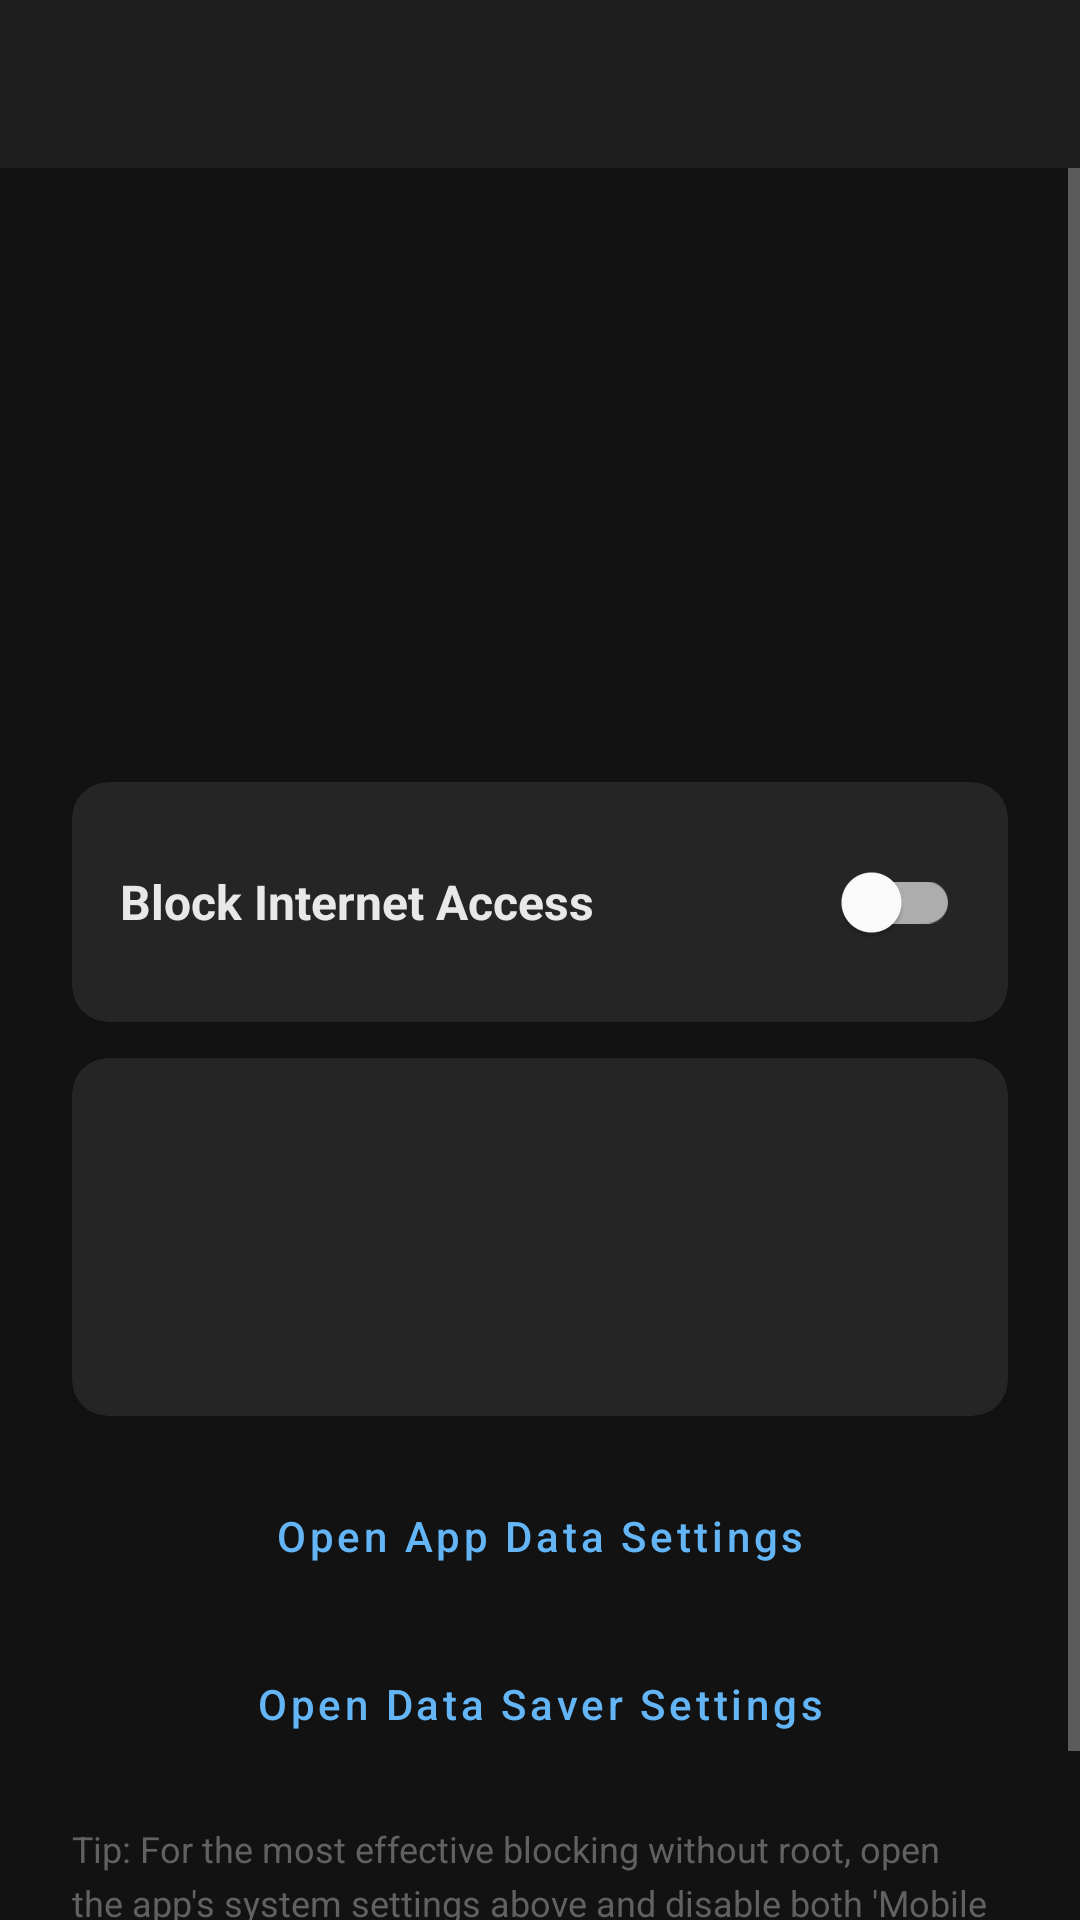

Layout XML and referenced resources for this Android screen:
<!-- AndroidManifest.xml: activity theme Theme.NetBlocker -->
<!-- res/layout/activity_app_detail.xml -->
<?xml version="1.0" encoding="utf-8"?>
<LinearLayout
    xmlns:android="http://schemas.android.com/apk/res/android"
    android:layout_width="match_parent"
    android:layout_height="match_parent"
    android:background="@color/background"
    android:orientation="vertical">

    <androidx.appcompat.widget.Toolbar
        android:id="@+id/toolbar"
        android:layout_width="match_parent"
        android:layout_height="?attr/actionBarSize"
        android:background="@color/surface" />

    <ScrollView
        android:layout_width="match_parent"
        android:layout_height="match_parent">

        <LinearLayout
            android:layout_width="match_parent"
            android:layout_height="wrap_content"
            android:orientation="vertical"
            android:padding="24dp">

            
            <LinearLayout
                android:layout_width="match_parent"
                android:layout_height="wrap_content"
                android:gravity="center_horizontal"
                android:orientation="vertical"
                android:padding="16dp">

                <ImageView
                    android:id="@+id/detail_app_icon"
                    android:layout_width="72dp"
                    android:layout_height="72dp"
                    android:contentDescription="App icon" />

                <TextView
                    android:id="@+id/detail_app_name"
                    android:layout_width="wrap_content"
                    android:layout_height="wrap_content"
                    android:layout_marginTop="12dp"
                    android:textColor="@color/text_primary"
                    android:textSize="20sp"
                    android:textStyle="bold" />

                <TextView
                    android:id="@+id/detail_package_name"
                    android:layout_width="wrap_content"
                    android:layout_height="wrap_content"
                    android:layout_marginTop="4dp"
                    android:textColor="@color/text_secondary"
                    android:textSize="13sp" />
            </LinearLayout>

            
            <androidx.cardview.widget.CardView
                android:layout_width="match_parent"
                android:layout_height="wrap_content"
                android:layout_marginTop="16dp"
                app:cardBackgroundColor="@color/card_background"
                app:cardCornerRadius="12dp"
                app:cardElevation="1dp"
                xmlns:app="http://schemas.android.com/apk/res-auto">

                <LinearLayout
                    android:layout_width="match_parent"
                    android:layout_height="wrap_content"
                    android:gravity="center_vertical"
                    android:orientation="horizontal"
                    android:padding="16dp">

                    <TextView
                        android:layout_width="0dp"
                        android:layout_height="wrap_content"
                        android:layout_weight="1"
                        android:text="Block Internet Access"
                        android:textColor="@color/text_primary"
                        android:textSize="16sp"
                        android:textStyle="bold" />

                    <com.google.android.material.switchmaterial.SwitchMaterial
                        android:id="@+id/detail_block_switch"
                        android:layout_width="wrap_content"
                        android:layout_height="wrap_content" />
                </LinearLayout>
            </androidx.cardview.widget.CardView>

            
            <androidx.cardview.widget.CardView
                android:layout_width="match_parent"
                android:layout_height="wrap_content"
                android:layout_marginTop="12dp"
                app:cardBackgroundColor="@color/card_background"
                app:cardCornerRadius="12dp"
                app:cardElevation="1dp"
                xmlns:app="http://schemas.android.com/apk/res-auto">

                <LinearLayout
                    android:layout_width="match_parent"
                    android:layout_height="wrap_content"
                    android:orientation="vertical"
                    android:padding="16dp">

                    <TextView
                        android:id="@+id/detail_uid"
                        android:layout_width="wrap_content"
                        android:layout_height="wrap_content"
                        android:textColor="@color/text_secondary"
                        android:textSize="13sp" />

                    <TextView
                        android:id="@+id/detail_app_type"
                        android:layout_width="wrap_content"
                        android:layout_height="wrap_content"
                        android:layout_marginTop="6dp"
                        android:textColor="@color/text_secondary"
                        android:textSize="13sp" />

                    <TextView
                        android:id="@+id/detail_data_usage"
                        android:layout_width="wrap_content"
                        android:layout_height="wrap_content"
                        android:layout_marginTop="6dp"
                        android:textColor="@color/accent"
                        android:textSize="13sp" />

                    <TextView
                        android:id="@+id/detail_strategy"
                        android:layout_width="wrap_content"
                        android:layout_height="wrap_content"
                        android:layout_marginTop="6dp"
                        android:textColor="@color/text_secondary"
                        android:textSize="12sp" />
                </LinearLayout>
            </androidx.cardview.widget.CardView>

            
            <Button
                android:id="@+id/btn_open_settings"
                style="@style/Widget.MaterialComponents.Button.OutlinedButton"
                android:layout_width="match_parent"
                android:layout_height="wrap_content"
                android:layout_marginTop="16dp"
                android:text="Open App Data Settings"
                android:textAllCaps="false" />

            <Button
                android:id="@+id/btn_open_data_saver"
                style="@style/Widget.MaterialComponents.Button.OutlinedButton"
                android:layout_width="match_parent"
                android:layout_height="wrap_content"
                android:layout_marginTop="8dp"
                android:text="Open Data Saver Settings"
                android:textAllCaps="false" />

            
            <TextView
                android:layout_width="match_parent"
                android:layout_height="wrap_content"
                android:layout_marginTop="16dp"
                android:lineSpacingExtra="4dp"
                android:text="Tip: For the most effective blocking without root, open the app's system settings above and disable both 'Mobile data' and 'Wi-Fi' under 'Mobile data &amp; Wi-Fi'. This tells Android to deny all network access for this app."
                android:textColor="@color/text_hint"
                android:textSize="12sp" />

        </LinearLayout>
    </ScrollView>
</LinearLayout>
<!-- resources referenced by this layout -->
<resources>
  <color name="accent">#FF64B5F6</color>
  <color name="background">#FF121212</color>
  <color name="card_background">#FF252525</color>
  <color name="surface">#FF1E1E1E</color>
  <color name="text_hint">#FF616161</color>
  <color name="text_primary">#FFE8E8E8</color>
  <color name="text_secondary">#FF9E9E9E</color>
  <style name="Theme.NetBlocker" parent="Theme.MaterialComponents.DayNight.NoActionBar">
          <item name="colorPrimary">@color/accent</item>
          <item name="colorPrimaryDark">@color/background</item>
          <item name="colorAccent">@color/accent</item>
          <item name="android:windowBackground">@color/background</item>
          <item name="android:statusBarColor">@color/background</item>
          <item name="android:navigationBarColor">@color/background</item>
          <item name="android:textColorPrimary">@color/text_primary</item>
          <item name="android:textColorSecondary">@color/text_secondary</item>
          <item name="toolbarStyle">@style/NetBlockerToolbar</item>
      </style>
  <style name="NetBlockerToolbar" parent="Widget.MaterialComponents.Toolbar">
          <item name="titleTextColor">@color/text_primary</item>
          <item name="android:background">@color/surface</item>
      </style>
</resources>
